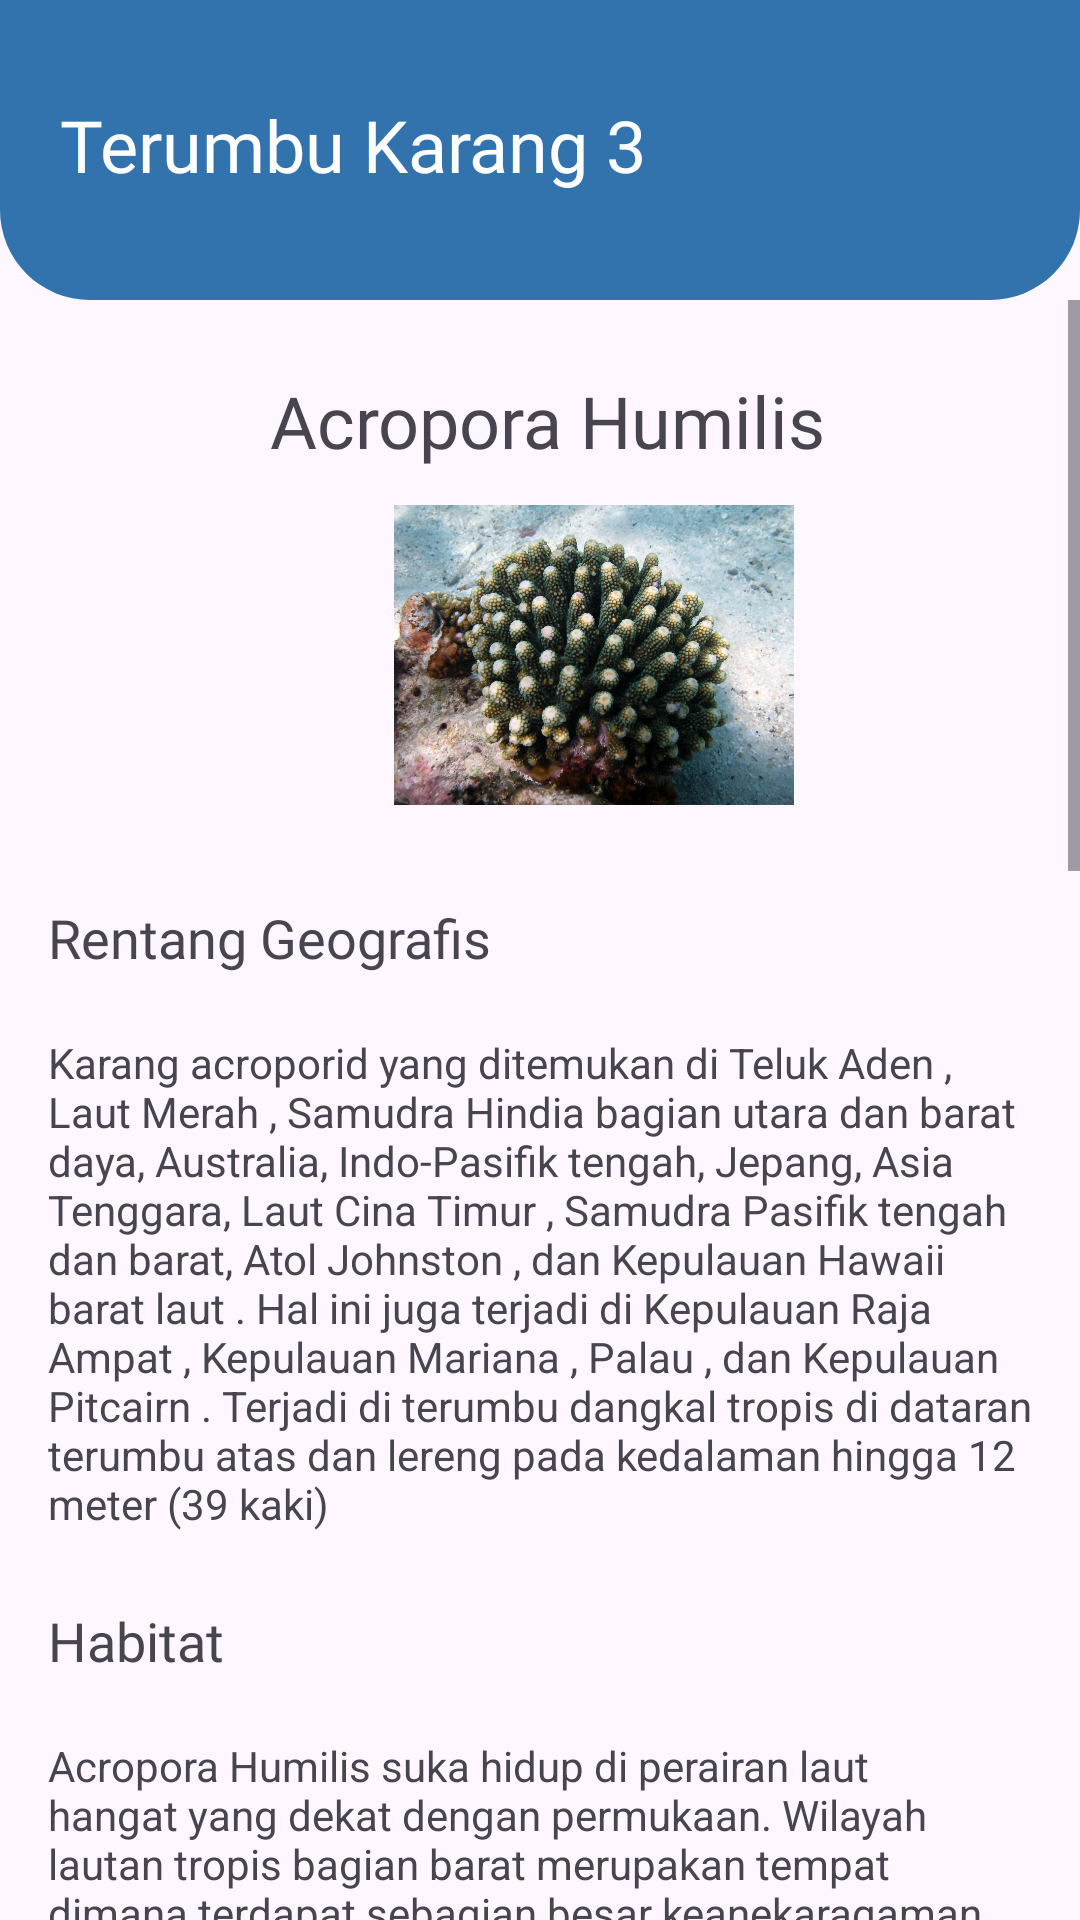

Produce the Android XML layout that renders to this screen, including the resource entries it uses.
<!-- AndroidManifest.xml: application theme Theme.CoralSee -->
<!-- res/layout/fragment_coral3.xml -->
<?xml version="1.0" encoding="utf-8"?>
<FrameLayout xmlns:android="http://schemas.android.com/apk/res/android"
    xmlns:app="http://schemas.android.com/apk/res-auto"
    xmlns:tools="http://schemas.android.com/tools"
    android:layout_width="match_parent"
    android:layout_height="match_parent"
    tools:context=".fragments.Coral3Fragment">

    <androidx.constraintlayout.widget.ConstraintLayout
        android:id="@+id/header_coral3_layout"
        android:layout_width="match_parent"
        android:layout_height="100dp"
        android:background="@drawable/header_background"
        android:padding="20dp">

        <TextView
            android:id="@+id/textView"
            android:layout_width="wrap_content"
            android:layout_height="wrap_content"
            android:fontFamily="@font/font_header"
            android:text="Terumbu Karang 3"
            android:textColor="@color/white"
            android:layout_marginTop="12dp"
            android:textSize="24dp"
            app:layout_constraintStart_toStartOf="parent"
            app:layout_constraintTop_toTopOf="parent" />
    </androidx.constraintlayout.widget.ConstraintLayout>

    <ScrollView
        android:layout_width="match_parent"
        android:layout_height="match_parent"
        android:layout_marginTop="100dp">

        <LinearLayout
            android:layout_width="match_parent"
            android:layout_height="wrap_content"
            android:orientation="vertical">

            <TextView
                android:id="@+id/txt_judul_coral3"
                android:layout_width="wrap_content"
                android:layout_height="wrap_content"
                android:layout_marginLeft="90dp"
                android:layout_marginTop="24dp"
                android:fontFamily="@font/font_title"
                android:text="Acropora Humilis"
                android:textSize="24dp"
                app:layout_constraintEnd_toEndOf="parent"
                app:layout_constraintStart_toStartOf="parent"
                app:layout_constraintTop_toTopOf="parent"/>

            <ImageView
                android:id="@+id/imageView8"
                android:layout_width="236dp"
                android:layout_height="100dp"
                android:layout_marginLeft="80dp"
                android:layout_marginTop="12dp"
                android:src="@drawable/acropora_humilis" />

            <TextView
                android:id="@+id/textView23"
                android:layout_width="match_parent"
                android:layout_height="wrap_content"
                android:layout_marginLeft="16dp"
                android:layout_marginTop="32dp"
                android:layout_marginRight="16dp"
                android:fontFamily="@font/font_title"
                android:text="Rentang Geografis"
                android:textSize="18dp" />

            <TextView
                android:id="@+id/textView24"
                android:layout_width="match_parent"
                android:layout_height="wrap_content"
                android:layout_marginLeft="16dp"
                android:layout_marginTop="20dp"
                android:layout_marginRight="16dp"
                android:text="Karang acroporid yang ditemukan di Teluk Aden , Laut Merah , Samudra Hindia bagian utara dan barat daya, Australia, Indo-Pasifik tengah, Jepang, Asia Tenggara, Laut Cina Timur , Samudra Pasifik tengah dan barat, Atol Johnston , dan Kepulauan Hawaii barat laut . Hal ini juga terjadi di Kepulauan Raja Ampat , Kepulauan Mariana , Palau , dan Kepulauan Pitcairn . Terjadi di terumbu dangkal tropis di dataran terumbu atas dan lereng pada kedalaman hingga 12 meter (39 kaki)"
                android:textSize="14dp" />

            <TextView
                android:id="@+id/textView25"
                android:layout_width="match_parent"
                android:layout_height="wrap_content"
                android:layout_marginLeft="16dp"
                android:layout_marginTop="24dp"
                android:layout_marginRight="16dp"
                android:fontFamily="@font/font_title"
                android:text="Habitat"
                android:textSize="18dp" />

            <TextView
                android:id="@+id/textView26"
                android:layout_width="match_parent"
                android:layout_height="wrap_content"
                android:layout_marginLeft="16dp"
                android:layout_marginTop="20dp"
                android:layout_marginRight="16dp"
                android:text="Acropora Humilis suka hidup di perairan laut hangat yang dekat dengan permukaan. Wilayah lautan tropis bagian barat merupakan tempat dimana terdapat sebagian besar keanekaragaman organisme terumbu karang. Mereka hidup di laut tropis yang suhunya lebih dari 20 derajat celcius dan cukup cahaya. Mereka juga membutuhkan permukaan yang keras agar polip karang dapat menetap. Karang staghorn, seperti halnya karang lainnya, membutuhkan air yang sangat beroksigen dan mengandung persediaan hewan planktonik kecil yang cukup. Karang juga membutuhkan air yang jernih, karena selain mengurangi cahaya, hujan sedimen yang deras juga akan menutupi karang"
                android:textSize="14dp" />

            <TextView
                android:id="@+id/textView27"
                android:layout_width="match_parent"
                android:layout_height="wrap_content"
                android:layout_marginLeft="16dp"
                android:layout_marginTop="24dp"
                android:layout_marginRight="16dp"
                android:fontFamily="@font/font_title"
                android:text="Deskripsi Fisik"
                android:textSize="18dp" />

            <TextView
                android:id="@+id/textView28"
                android:layout_width="match_parent"
                android:layout_height="wrap_content"
                android:layout_marginLeft="16dp"
                android:layout_marginTop="20dp"
                android:layout_marginRight="16dp"
                android:text="Spesies ini terdapat dalam koloni digital dengan cabang yang tebal dan meruncing. Cabang-cabangnya mengandung satu atau lebih koral aksial yang berukuran besar dan berbentuk kubah, dan koral aksial atau cabang kecil yang baru jadi di dasarnya. Koralit radialnya ditemukan dalam dua diameter berbeda, yang lebih besar tersusun dalam barisan. Warnanya sebagian besar krem, biru, coklat atau ungu dan cabang-cabangnya memiliki ujung krem,atau biru"
                android:textSize="14dp" />

            <TextView
                android:id="@+id/textView29"
                android:layout_width="match_parent"
                android:layout_height="wrap_content"
                android:layout_marginLeft="16dp"
                android:layout_marginTop="24dp"
                android:layout_marginRight="16dp"
                android:fontFamily="@font/font_title"
                android:text="Kepentingan Ekonomi bagi Manusia: Positif"
                android:textSize="18dp" />

            <TextView
                android:id="@+id/textView30"
                android:layout_width="match_parent"
                android:layout_height="wrap_content"
                android:layout_marginLeft="16dp"
                android:layout_marginTop="20dp"
                android:layout_marginRight="16dp"
                android:text="Acropora Humilis menampung banyak makhluk, beberapa di antaranya mungkin berguna dalam bidang penelitian medis. Beberapa spesies yang hidup di karang telah menghasilkan senyawa yang aktif melawan peradangan, asma, leukemia, tumor, penyakit jantung, infeksi jamur dan bakteri, dan bahkan virus termasuk HIV (Chadwick 1999). Karang staghorn juga sangat penting untuk stabilisasi garis pantai, sebagai habitat ikan, dan untuk melindungi keanekaragaman hayati kita (Nemoto 1992)."
                android:textSize="14dp" />

            <TextView
                android:id="@+id/textView31"
                android:layout_width="match_parent"
                android:layout_height="wrap_content"
                android:layout_marginLeft="16dp"
                android:layout_marginTop="24dp"
                android:layout_marginRight="16dp"
                android:fontFamily="@font/font_title"
                android:text="Status konservasi"
                android:textSize="18dp" />

            <TextView
                android:id="@+id/textView32"
                android:layout_width="match_parent"
                android:layout_height="wrap_content"
                android:layout_marginLeft="16dp"
                android:layout_marginTop="20dp"
                android:layout_marginRight="16dp"
                android:text="Ia digolongkan sebagai spesies Hampir Terancam dalam Daftar Merah IUCN dan diyakini populasinya menurun; spesies ini juga terdaftar dalam Appendix II CITES. Jumlah populasinya tidak diketahui, namun kemungkinan besar terancam oleh berkurangnya terumbu karang secara global, peningkatan suhu yang menyebabkan pemutihan karang, perubahan iklim, aktivitas manusia, bintang laut berduri ( Acanthaster planci ) dan penyakit. [1] Terjadi di Teluk Aden, Laut Merah, Samudra Hindia bagian utara dan barat daya, Australia, Indo-Pasifik tengah, Jepang, Asia Tenggara, Laut Cina Timur, Samudra Pasifik tengah dan barat, Atol Johnston dan Kepulauan Hawaii barat laut. Ia terdapat di Kepulauan Raja Ampat, Kepulauan Mariana, Palau, dan Kepulauan Pitcairn."
                android:textSize="14dp" />
        </LinearLayout>
    </ScrollView>
</FrameLayout>
<!-- resources referenced by this layout -->
<resources>
  <color name="white">#FFFFFFFF</color>
  <!-- drawable acropora_humilis: jpg bitmap (drawable, 244424 bytes) -->
  <!-- drawable header_background (drawable) -->
  <?xml version="1.0" encoding="utf-8"?>
  <shape xmlns:android="http://schemas.android.com/apk/res/android"
      android:shape="rectangle">
      <solid android:color="@color/background_content"/>
      <corners
          android:bottomLeftRadius="30dp"
          android:bottomRightRadius="30dp"/>
  </shape>
  <style name="Theme.CoralSee" parent="Base.Theme.CoralSee" />
  <color name="background_content">#3273ae</color>
  <style name="Base.Theme.CoralSee" parent="Theme.Material3.Light.NoActionBar">
          
           <item name="colorPrimary">@color/background_content</item>
      </style>
</resources>
